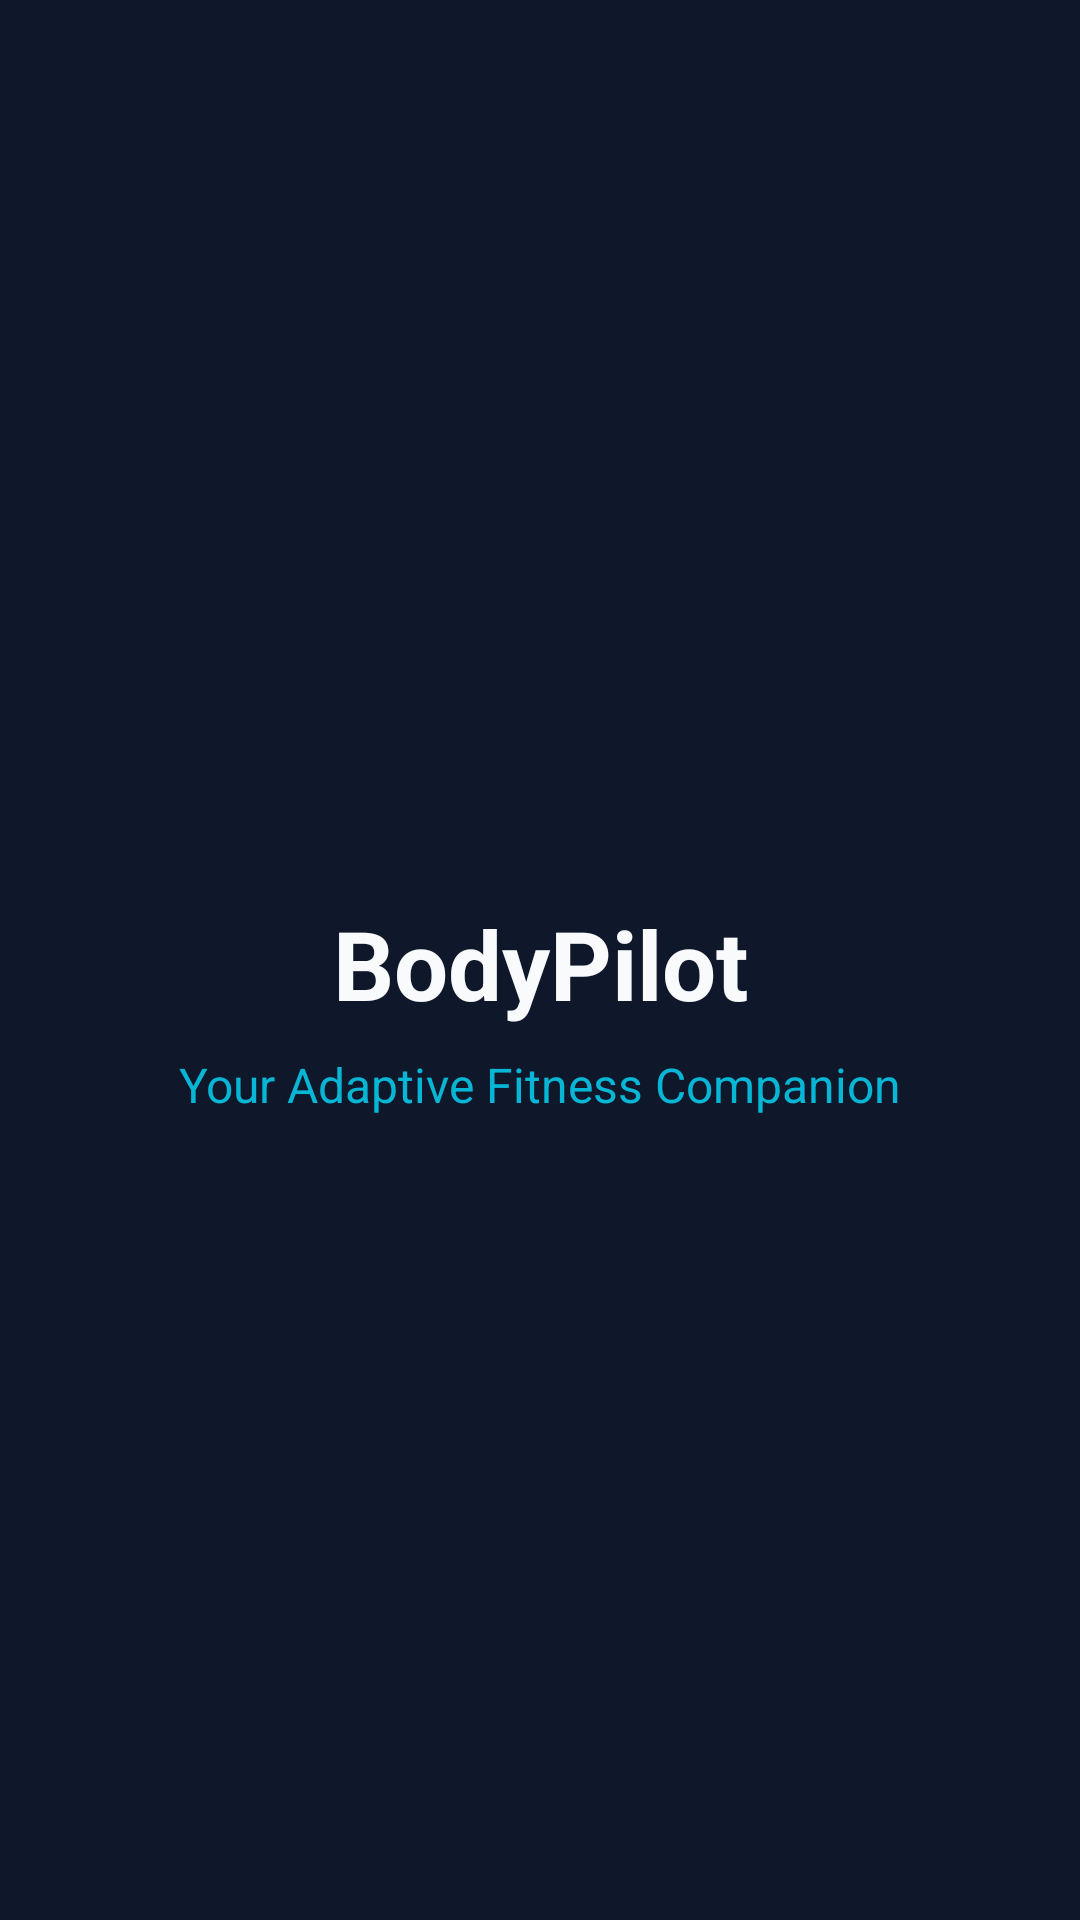

Reconstruct the res/layout file that produces this screen, plus the resources it refers to.
<!-- AndroidManifest.xml: application theme Theme.BodyPilot -->
<!-- res/layout/fragment_splash.xml -->
<?xml version="1.0" encoding="utf-8"?>
<androidx.constraintlayout.widget.ConstraintLayout xmlns:android="http://schemas.android.com/apk/res/android"
    xmlns:app="http://schemas.android.com/apk/res-auto"
    android:layout_width="match_parent"
    android:layout_height="match_parent"
    android:background="@color/background">

    <ImageView
        android:id="@+id/iv_logo"
        android:layout_width="96dp"
        android:layout_height="96dp"
        android:src="@drawable/ic_fitness"
        app:layout_constraintBottom_toTopOf="@id/tv_app_title"
        app:layout_constraintEnd_toEndOf="parent"
        app:layout_constraintStart_toStartOf="parent"
        app:layout_constraintTop_toTopOf="parent"
        app:layout_constraintVertical_chainStyle="packed"
        app:tint="@color/primary_light" />

    <TextView
        android:id="@+id/tv_app_title"
        android:layout_width="wrap_content"
        android:layout_height="wrap_content"
        android:layout_marginTop="16dp"
        android:text="@string/app_name"
        android:textColor="@color/text_primary"
        android:textSize="32sp"
        android:textStyle="bold"
        app:layout_constraintBottom_toTopOf="@id/tv_tagline"
        app:layout_constraintEnd_toEndOf="parent"
        app:layout_constraintStart_toStartOf="parent"
        app:layout_constraintTop_toBottomOf="@id/iv_logo" />

    <TextView
        android:id="@+id/tv_tagline"
        android:layout_width="wrap_content"
        android:layout_height="wrap_content"
        android:layout_marginTop="8dp"
        android:text="@string/app_tagline"
        android:textColor="@color/secondary"
        android:textSize="16sp"
        app:layout_constraintBottom_toTopOf="@id/progress_bar"
        app:layout_constraintEnd_toEndOf="parent"
        app:layout_constraintStart_toStartOf="parent"
        app:layout_constraintTop_toBottomOf="@id/tv_app_title" />

    <ProgressBar
        android:id="@+id/progress_bar"
        android:layout_width="wrap_content"
        android:layout_height="wrap_content"
        android:layout_marginTop="32dp"
        android:indeterminateTint="@color/primary"
        app:layout_constraintBottom_toBottomOf="parent"
        app:layout_constraintEnd_toEndOf="parent"
        app:layout_constraintStart_toStartOf="parent"
        app:layout_constraintTop_toBottomOf="@id/tv_tagline" />

</androidx.constraintlayout.widget.ConstraintLayout>
<!-- resources referenced by this layout -->
<resources>
  <color name="background">#0F172A</color>
  <color name="primary">#6366F1</color>
  <color name="primary_light">#818CF8</color>
  <color name="secondary">#06B6D4</color>
  <color name="text_primary">#F8FAFC</color>
  <string name="app_name">BodyPilot</string>
  <string name="app_tagline">Your Adaptive Fitness Companion</string>
  <style name="Theme.BodyPilot" parent="Theme.Material3.Dark.NoActionBar">
          <item name="colorPrimary">@color/primary</item>
          <item name="colorPrimaryVariant">@color/primary_dark</item>
          <item name="colorOnPrimary">@color/on_primary</item>
          <item name="colorSecondary">@color/secondary</item>
          <item name="colorSecondaryVariant">@color/secondary_dark</item>
          <item name="colorOnSecondary">@color/background</item>
          <item name="android:statusBarColor">@color/background</item>
          <item name="android:navigationBarColor">@color/background</item>
          <item name="android:windowBackground">@color/background</item>
          <item name="colorSurface">@color/surface</item>
          <item name="colorOnSurface">@color/text_primary</item>
      </style>
  <color name="primary_dark">#4F46E5</color>
  <color name="on_primary">#FFFFFF</color>
  <color name="secondary_dark">#0891B2</color>
  <color name="surface">#1E293B</color>
</resources>
